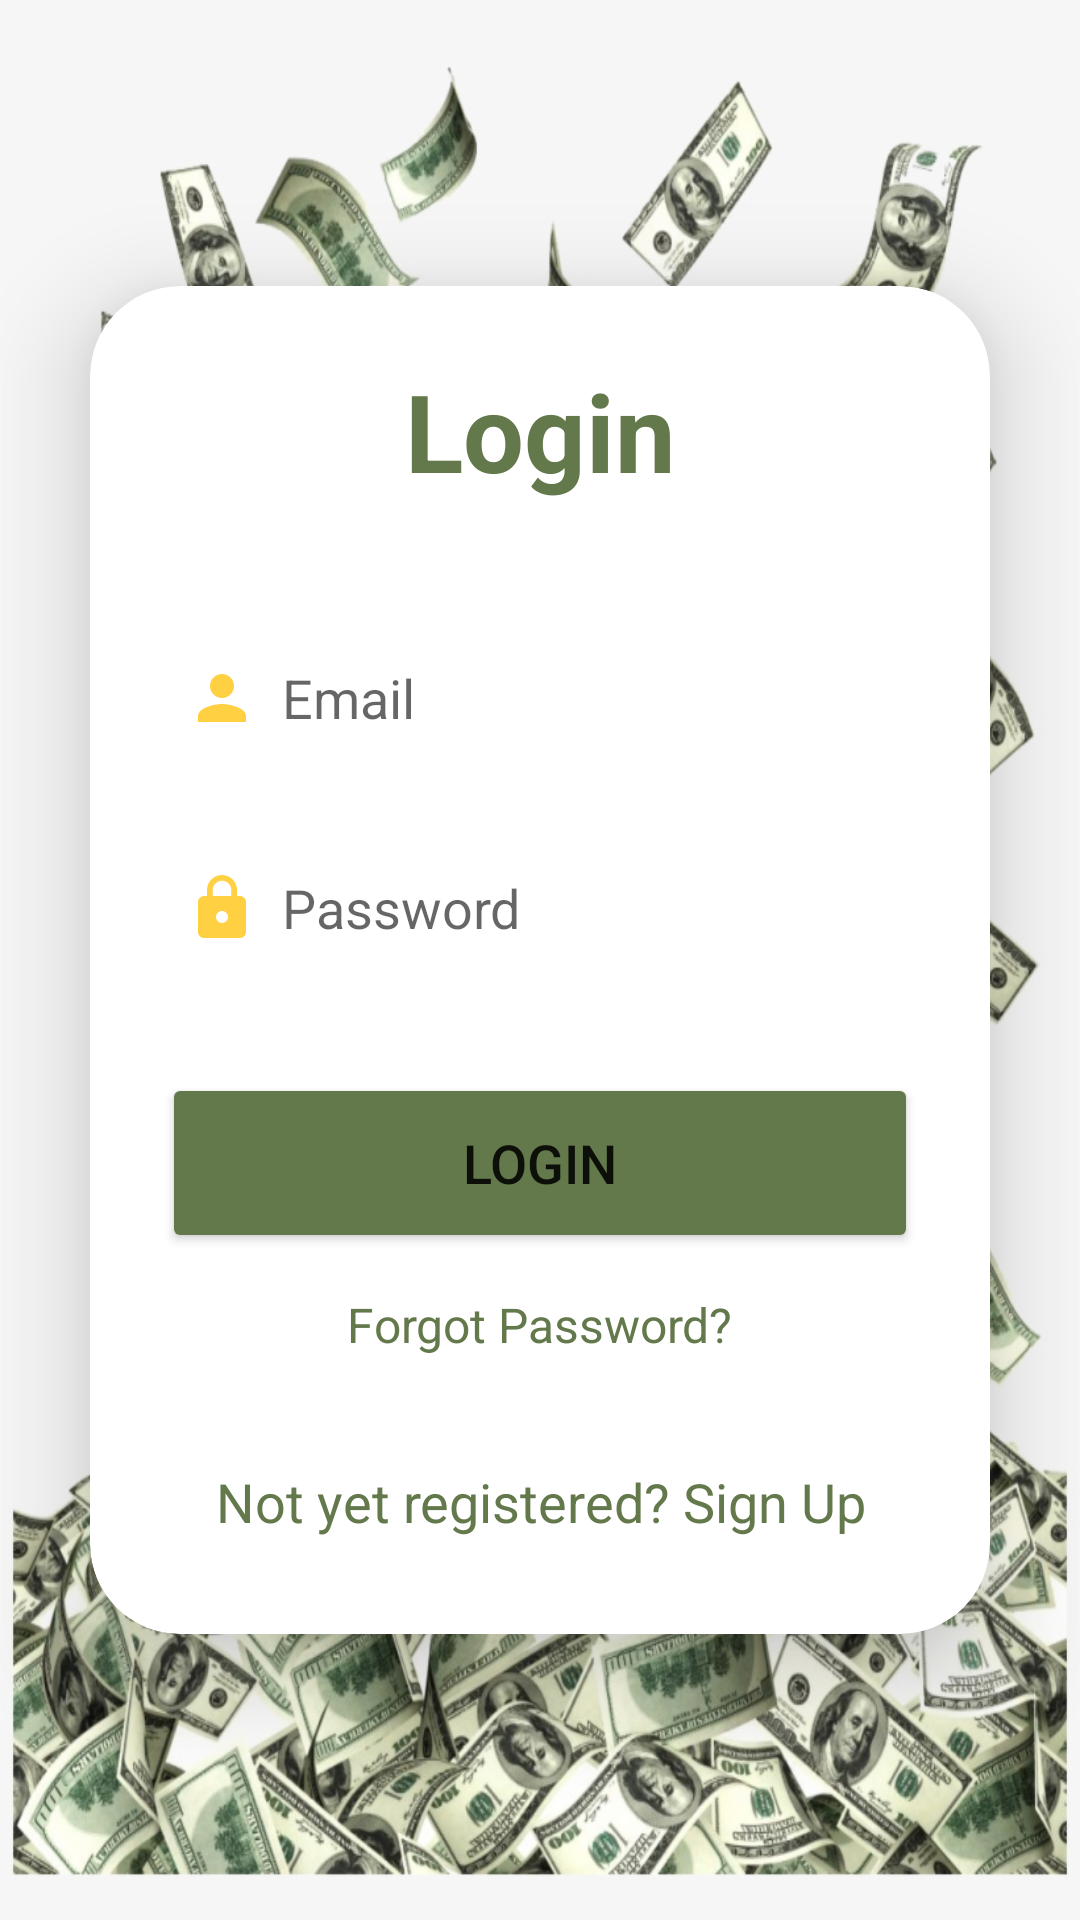

The Android layout XML behind this screen, and the referenced resources:
<!-- AndroidManifest.xml: application theme Theme.NavigationDrawer -->
<!-- res/layout/activity_login.xml -->
<?xml version="1.0" encoding="utf-8"?>
<LinearLayout
    xmlns:android="http://schemas.android.com/apk/res/android"
    xmlns:app="http://schemas.android.com/apk/res-auto"
    xmlns:tools="http://schemas.android.com/tools"
    android:layout_width="match_parent"
    android:layout_height="match_parent"
    android:orientation="vertical"
    android:gravity="center"
    android:background="@drawable/money_sign"
    tools:context=".LoginActivity">

    <androidx.cardview.widget.CardView
        android:layout_width="match_parent"
        android:layout_height="wrap_content"
        android:layout_margin="30dp"
        app:cardCornerRadius="30dp"
        app:cardElevation="20dp">

        <LinearLayout
            android:layout_width="match_parent"
            android:layout_height="wrap_content"
            android:orientation="vertical"
            android:layout_gravity="center_horizontal"
            android:padding="24dp"
            android:background="@drawable/custom_edittext">

            <TextView
                android:layout_width="match_parent"
                android:layout_height="wrap_content"
                android:text="Login"
                android:id="@+id/loginText"
                android:textSize="36sp"
                android:textAlignment="center"
                android:textStyle="bold"
                android:textColor="@color/green"/>

            <EditText
                android:layout_width="match_parent"
                android:layout_height="50dp"
                android:id="@+id/login_email"
                android:background="@drawable/custom_edittext"
                android:layout_marginTop="40dp"
                android:padding="8dp"
                android:hint="Email"
                android:drawableLeft="@drawable/baseline_person_24"
                android:textColor="@color/black"
                android:drawablePadding="8dp"/>

            <EditText
                android:layout_width="match_parent"
                android:layout_height="50dp"
                android:id="@+id/login_password"
                android:background="@drawable/custom_edittext"
                android:layout_marginTop="20dp"
                android:inputType="textPassword"
                android:padding="8dp"
                android:hint="Password"
                android:drawableLeft="@drawable/baseline_lock_24"
                android:textColor="@color/black"
                android:drawablePadding="8dp"/>

            <Button
                android:layout_width="match_parent"
                android:layout_height="60dp"
                android:text="Login"
                android:id="@+id/login_button"
                android:textSize="18sp"
                android:layout_marginTop="30dp"
                android:backgroundTint="@color/green"
                app:cornerRadius = "20dp"/>

            <TextView
                android:id="@+id/forgot_password"
                android:layout_width="wrap_content"
                android:layout_height="wrap_content"
                android:layout_gravity="center"
                android:layout_marginTop="5dp"
                android:padding="8dp"
                android:text="Forgot Password?"
                android:textColor="@color/green"
                android:textSize="16sp" />





            <TextView
                android:id="@+id/signUpRedirectText"
                android:layout_width="wrap_content"
                android:layout_height="wrap_content"
                android:layout_marginTop="20dp"
                android:padding="8dp"
                android:layout_gravity="center"
                android:text="Not yet registered? Sign Up"
                android:textAlignment="center"
                android:textColor="@color/green"
                android:textSize="18sp" />

        </LinearLayout>

    </androidx.cardview.widget.CardView>
</LinearLayout>
<!-- resources referenced by this layout -->
<resources>
  <color name="black">#FF000000</color>
  <color name="green">#63784B</color>
  <!-- drawable baseline_lock_24 (drawable) -->
  <vector android:height="24dp" android:tint="#FFD042"
      android:viewportHeight="24" android:viewportWidth="24"
      android:width="24dp" xmlns:android="http://schemas.android.com/apk/res/android">
      <path android:fillColor="@android:color/white" android:pathData="M18,8h-1L17,6c0,-2.76 -2.24,-5 -5,-5S7,3.24 7,6v2L6,8c-1.1,0 -2,0.9 -2,2v10c0,1.1 0.9,2 2,2h12c1.1,0 2,-0.9 2,-2L20,10c0,-1.1 -0.9,-2 -2,-2zM12,17c-1.1,0 -2,-0.9 -2,-2s0.9,-2 2,-2 2,0.9 2,2 -0.9,2 -2,2zM15.1,8L8.9,8L8.9,6c0,-1.71 1.39,-3.1 3.1,-3.1 1.71,0 3.1,1.39 3.1,3.1v2z"/>
  </vector>
  <!-- drawable baseline_person_24 (drawable) -->
  <vector android:height="24dp" android:tint="#FFD042"
      android:viewportHeight="24" android:viewportWidth="24"
      android:width="24dp" xmlns:android="http://schemas.android.com/apk/res/android">
      <path android:fillColor="@android:color/white" android:pathData="M12,12c2.21,0 4,-1.79 4,-4s-1.79,-4 -4,-4 -4,1.79 -4,4 1.79,4 4,4zM12,14c-2.67,0 -8,1.34 -8,4v2h16v-2c0,-2.66 -5.33,-4 -8,-4z"/>
  </vector>
  <!-- drawable money_sign: png bitmap (drawable, 490931 bytes) -->
  <style name="Theme.NavigationDrawer" parent="Theme.MaterialComponents.DayNight.DarkActionBar">
          <item name="colorPrimary">@color/green</item>
          <item name="colorPrimaryVariant">@color/green</item>
          <item name="colorOnPrimary">@color/white</item>
          <item name="colorSecondary">@color/teal_200</item>
          <item name="colorSecondaryVariant">@color/teal_700</item>
          <item name="colorOnSecondary">@color/black</item>
          <item name="android:statusBarColor">@color/purple_500</item>
      </style>
  <color name="white">#FFFFFFFF</color>
  <color name="teal_200">#FF03DAC5</color>
  <color name="teal_700">#FF018786</color>
  <color name="purple_500">#FF6200EE</color>
</resources>
